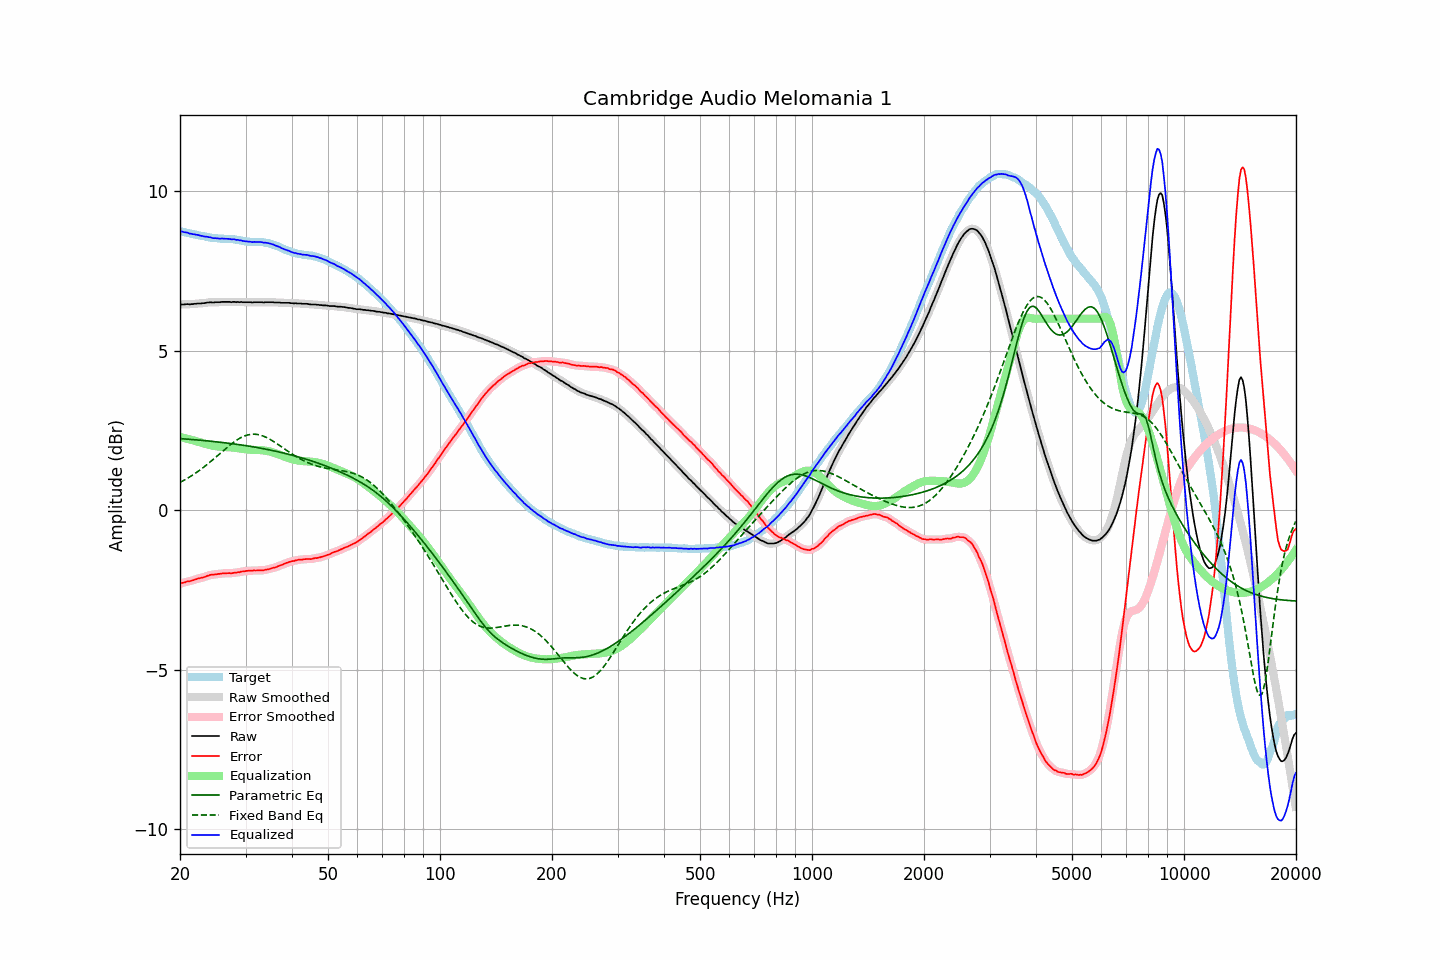

The file beside this chart, header and first rows:
frequency, raw, error, smoothed, error_smoothed, equalization, parametric_eq, fixed_band_eq, equalized_raw, equalized_smoothed, target
20.00, 6.44, -2.30, 6.44, -2.30, 2.30, 2.24, 0.87, 8.73, 8.73, 8.74
20.20, 6.45, -2.28, 6.44, -2.28, 2.29, 2.24, 0.90, 8.73, 8.73, 8.73
20.40, 6.45, -2.27, 6.45, -2.27, 2.27, 2.24, 0.92, 8.72, 8.72, 8.72
20.61, 6.45, -2.26, 6.45, -2.25, 2.26, 2.23, 0.95, 8.70, 8.71, 8.71
20.81, 6.46, -2.24, 6.45, -2.24, 2.25, 2.23, 0.98, 8.70, 8.70, 8.70
21.02, 6.46, -2.23, 6.45, -2.23, 2.23, 2.22, 1.01, 8.69, 8.68, 8.68
21.23, 6.45, -2.23, 6.45, -2.22, 2.22, 2.22, 1.04, 8.66, 8.67, 8.67
21.44, 6.46, -2.21, 6.45, -2.21, 2.20, 2.22, 1.07, 8.66, 8.66, 8.66
21.66, 6.46, -2.20, 6.46, -2.19, 2.19, 2.21, 1.10, 8.65, 8.65, 8.65
21.87, 6.47, -2.17, 6.46, -2.18, 2.18, 2.21, 1.14, 8.64, 8.64, 8.64
22.09, 6.47, -2.16, 6.47, -2.16, 2.16, 2.20, 1.17, 8.63, 8.63, 8.63
22.31, 6.48, -2.14, 6.47, -2.14, 2.15, 2.20, 1.21, 8.63, 8.62, 8.62
22.54, 6.48, -2.13, 6.48, -2.13, 2.13, 2.20, 1.24, 8.61, 8.61, 8.61
22.76, 6.48, -2.12, 6.48, -2.12, 2.12, 2.19, 1.28, 8.60, 8.60, 8.60
22.99, 6.49, -2.11, 6.48, -2.11, 2.10, 2.19, 1.32, 8.59, 8.59, 8.60
23.22, 6.49, -2.10, 6.49, -2.09, 2.09, 2.18, 1.36, 8.57, 8.58, 8.58
23.45, 6.50, -2.08, 6.50, -2.08, 2.07, 2.18, 1.40, 8.57, 8.57, 8.57
23.69, 6.51, -2.06, 6.50, -2.06, 2.06, 2.17, 1.44, 8.57, 8.56, 8.56
23.92, 6.51, -2.04, 6.51, -2.04, 2.05, 2.17, 1.48, 8.55, 8.56, 8.55
24.16, 6.52, -2.02, 6.51, -2.03, 2.03, 2.16, 1.52, 8.55, 8.54, 8.54
24.40, 6.51, -2.02, 6.51, -2.02, 2.02, 2.16, 1.56, 8.53, 8.53, 8.53
24.65, 6.51, -2.02, 6.51, -2.01, 2.01, 2.15, 1.61, 8.52, 8.52, 8.53
24.89, 6.52, -2.01, 6.51, -2.01, 2.01, 2.15, 1.65, 8.52, 8.52, 8.52
25.14, 6.52, -2.01, 6.51, -2.00, 2.00, 2.14, 1.69, 8.52, 8.51, 8.52
25.39, 6.52, -1.99, 6.52, -2.00, 1.99, 2.14, 1.74, 8.51, 8.51, 8.51
25.65, 6.52, -1.99, 6.52, -1.99, 1.99, 2.13, 1.78, 8.51, 8.51, 8.51
25.91, 6.53, -1.98, 6.52, -1.98, 1.99, 2.12, 1.83, 8.51, 8.51, 8.51
26.16, 6.53, -1.98, 6.53, -1.98, 1.98, 2.12, 1.87, 8.51, 8.51, 8.50
26.43, 6.53, -1.98, 6.53, -1.98, 1.98, 2.11, 1.91, 8.50, 8.51, 8.50
26.69, 6.53, -1.97, 6.53, -1.97, 1.98, 2.11, 1.96, 8.50, 8.50, 8.50
26.96, 6.53, -1.97, 6.52, -1.97, 1.97, 2.10, 2.00, 8.50, 8.50, 8.50
27.23, 6.53, -1.97, 6.52, -1.97, 1.97, 2.09, 2.04, 8.50, 8.49, 8.50
27.50, 6.52, -1.98, 6.52, -1.97, 1.97, 2.09, 2.08, 8.48, 8.49, 8.49
27.77, 6.53, -1.97, 6.52, -1.97, 1.96, 2.08, 2.12, 8.49, 8.49, 8.49
28.05, 6.53, -1.95, 6.52, -1.96, 1.96, 2.07, 2.15, 8.48, 8.48, 8.48
28.33, 6.52, -1.96, 6.52, -1.95, 1.95, 2.07, 2.19, 8.47, 8.47, 8.48
28.62, 6.53, -1.94, 6.52, -1.95, 1.94, 2.06, 2.22, 8.47, 8.47, 8.46
28.90, 6.52, -1.94, 6.52, -1.94, 1.94, 2.05, 2.25, 8.45, 8.46, 8.46
29.19, 6.53, -1.92, 6.52, -1.93, 1.93, 2.04, 2.28, 8.45, 8.45, 8.45
29.48, 6.52, -1.92, 6.52, -1.92, 1.92, 2.04, 2.30, 8.44, 8.44, 8.43
29.78, 6.52, -1.92, 6.52, -1.91, 1.91, 2.03, 2.32, 8.43, 8.43, 8.43
30.08, 6.52, -1.90, 6.52, -1.91, 1.91, 2.02, 2.34, 8.42, 8.42, 8.42
30.38, 6.52, -1.90, 6.52, -1.90, 1.90, 2.01, 2.36, 8.42, 8.42, 8.41
30.68, 6.52, -1.90, 6.51, -1.90, 1.90, 2.01, 2.37, 8.41, 8.41, 8.41
30.99, 6.52, -1.89, 6.51, -1.89, 1.89, 2.00, 2.38, 8.41, 8.41, 8.41
31.30, 6.51, -1.90, 6.51, -1.89, 1.89, 1.99, 2.38, 8.40, 8.40, 8.40
31.61, 6.52, -1.88, 6.51, -1.89, 1.89, 1.98, 2.38, 8.41, 8.40, 8.40
31.93, 6.52, -1.89, 6.51, -1.89, 1.89, 1.97, 2.38, 8.40, 8.40, 8.41
32.24, 6.52, -1.89, 6.52, -1.88, 1.89, 1.96, 2.37, 8.40, 8.40, 8.40
32.57, 6.52, -1.88, 6.52, -1.88, 1.89, 1.95, 2.36, 8.40, 8.40, 8.40
32.89, 6.52, -1.89, 6.51, -1.89, 1.88, 1.95, 2.35, 8.40, 8.40, 8.40
33.22, 6.52, -1.88, 6.51, -1.88, 1.88, 1.94, 2.34, 8.40, 8.39, 8.40
33.55, 6.51, -1.89, 6.51, -1.88, 1.87, 1.93, 2.32, 8.38, 8.39, 8.39
33.89, 6.52, -1.86, 6.51, -1.87, 1.87, 1.92, 2.30, 8.38, 8.38, 8.38
34.23, 6.52, -1.86, 6.51, -1.86, 1.86, 1.91, 2.27, 8.38, 8.37, 8.37
34.57, 6.52, -1.85, 6.52, -1.85, 1.85, 1.90, 2.25, 8.36, 8.37, 8.37
34.92, 6.52, -1.84, 6.52, -1.84, 1.84, 1.89, 2.22, 8.35, 8.35, 8.35
35.27, 6.52, -1.82, 6.52, -1.82, 1.82, 1.88, 2.19, 8.34, 8.34, 8.34
35.62, 6.52, -1.80, 6.51, -1.81, 1.81, 1.87, 2.16, 8.32, 8.32, 8.32
35.97, 6.51, -1.80, 6.51, -1.79, 1.79, 1.85, 2.13, 8.30, 8.30, 8.30
... 635 more rows
